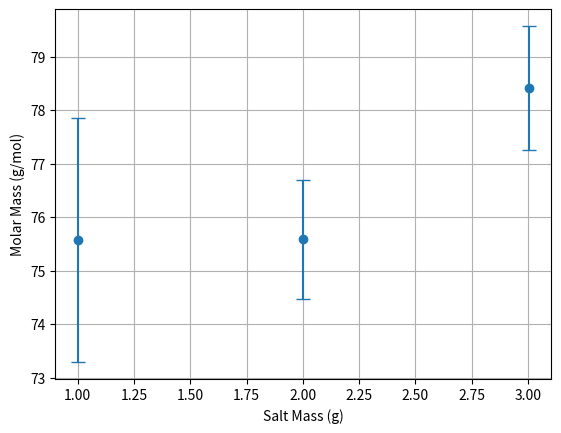

Write Python code to recreate this figure.
import numpy as np
import pandas as pd
from scipy.constants import zero_Celsius
import matplotlib.pyplot as plt

# Constants and given data
rho_formula_slope = -0.00022897  # g/mL per degree Celsius
rho_formula_intercept = 1.00277688  # g/mL
theta = 1858  # Kryoscopic constant in g*K/mol
T_room = 21.4  # Room temperature in Celsius
T_room_error = 0.1
rho_slope_error = 2.9e-6  # error in slope
rho_intercept_error = 6.5e-5  # error in intercept
V_solvent = 100.0  # mL
V_solvent_err = 0.1

salt_masses = np.array([1.0012, 2.0027, 3.0041])  # in g
salt_mass_error = 0.0005  # in g
freezing_points_pure = np.array([0.58, 0.59, 0.59])  # in Celsius
freezing_points_solutions = {
    1.0012: np.array([0.09, 0.09, 0.10]),
    2.0027: np.array([-0.40, -0.40, -0.40]),
    3.0041: np.array([-0.82, -0.87, -0.83])
}
device_error = 0.01  # Device error for temperature in Celsius

# Calculation of solvent density
def calculate_density(T):
    return rho_formula_slope * T + rho_formula_intercept

rho_solvent = calculate_density(T_room)

# Error propagation for solvent density
rho_error = np.sqrt((T_room_error * rho_formula_slope)**2 + rho_slope_error**2 * T_room**2 + rho_intercept_error**2)

# Calculation of solvent mass with error
m_solvent = V_solvent * rho_solvent
m_solvent_error = np.sqrt((V_solvent * rho_error) ** 2 + (V_solvent_err * rho_solvent)**2)

# Displaying intermediate results
print(f"Room Temperature: {T_room:.3f} ± {T_room_error:.3f} °C")
print(f"Density of Solvent: {rho_solvent:.6f} ± {rho_error:.6f} g/mL")
print(f"Solvent Mass: {m_solvent:.3f} ± {m_solvent_error:.3f} g\n")

# Calculation of average freezing point and error for pure solvent
freezing_point_pure_avg = np.mean(freezing_points_pure)
freezing_point_pure_std = np.std(freezing_points_pure, ddof=1)  # Standard deviation for error
freezing_point_pure_error = np.sqrt(freezing_point_pure_std**2/3 + device_error**2)

print(f"Average Freezing Point (Pure Solvent): {freezing_point_pure_avg:.4f} ± {freezing_point_pure_error:.4f} °C\n")
print(f"Standard deviation pure: {freezing_point_pure_std}")

# Function to calculate the difference in freezing points and its error
def calculate_delta_T(freezing_point_solution):
    avg_solution = np.mean(freezing_point_solution)
    std_solution = np.std(freezing_point_solution, ddof=1)
    solution_error = np.sqrt(std_solution**2/3 + device_error**2)
    delta_T = freezing_point_pure_avg - avg_solution
    delta_T_error = np.sqrt(freezing_point_pure_error**2 + solution_error**2)
    return delta_T, delta_T_error, avg_solution, solution_error

# Calculation of the molar mass of the salt and its error
def calculate_molar_mass(m_salt, delta_T, delta_T_error):
    m_ratio = m_salt / m_solvent
    m_ratio_error = m_ratio * np.sqrt((salt_mass_error / m_salt)**2 + (m_solvent_error / m_solvent)**2)
    M_2 = (theta * m_ratio) / delta_T * 2
    M_2_error = M_2 * np.sqrt((m_ratio_error / m_ratio)**2 + (delta_T_error / delta_T)**2)
    return M_2, M_2_error, m_ratio, m_ratio_error

molar_masses = []
errors = []
print("Intermediate Results for Each Solution:\n")
for m_salt, fp_solution in freezing_points_solutions.items():
    delta_T, delta_T_error, avg_solution, solution_error = calculate_delta_T(fp_solution)
    M_2, M_2_error, m_ratio, m_ratio_error = calculate_molar_mass(m_salt, delta_T, delta_T_error)
    molar_masses.append(M_2)
    errors.append(M_2_error)
    
    print(f"Salt Mass: {m_salt:.3f} g")
    print(f"Average Freezing Point (Solution): {avg_solution:.4f} ± {solution_error:.4f} °C")
    print(f"Freezing Point Difference ΔT: {delta_T:.4f} ± {delta_T_error:.4f} °C")
    print(f"Mass Ratio (m/m_solvent): {m_ratio:.6f} ± {m_ratio_error:.6f}")
    print(f"Molar Mass of Salt: {M_2:.3f} ± {M_2_error:.3f} g/mol")
    print(f"Relative error: {M_2_error/M_2}")
    print("")

# Calculate mean molar mass and its standard deviation and error
mean_molar_mass = np.mean(molar_masses)
std_molar_mass = np.std(molar_masses, ddof=1)
mean_molar_mass_error = np.sqrt(np.sum(np.array(errors)**2)) / len(errors)

# Displaying final results
print(f"Mean Molar Mass: {mean_molar_mass:.3f} g/mol ± {mean_molar_mass_error:.3f} g/mol")
print(f"Standard Deviation of Molar Mass: {std_molar_mass:.3f} g/mol\n")

# Plotting molar masses with errors over used solute mass
plt.errorbar(salt_masses, molar_masses, yerr=errors, fmt='o', capsize=5)
plt.xlabel('Salt Mass (g)')
plt.ylabel('Molar Mass (g/mol)')
# plt.title('Molar Masses vs Salt Mass')
plt.grid(True)
plt.show()

# Output results
results = pd.DataFrame({
    'Salt Mass (g)': salt_masses,
    'Molar Mass (g/mol)': molar_masses,
    'Error (g/mol)': errors
})
results.to_csv('molar_masses_results.csv', index=False)